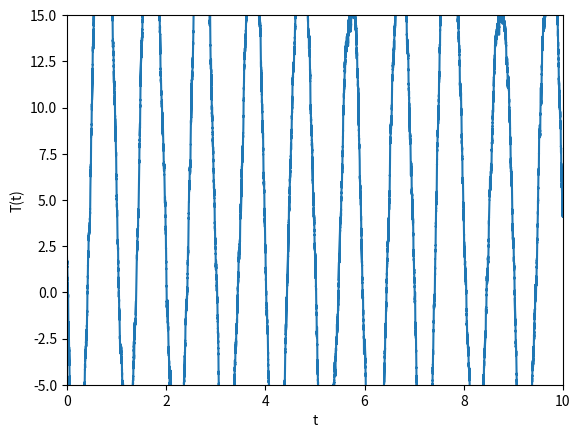

Write Python code to recreate this figure.
import numpy as np
import matplotlib.pyplot as plt


rng = np.random.default_rng(seed=2)


def dU_dT(T, U0, T1, T2):
    return 32 * U0 * (T - T1) * (T - T2) * (2 * T - T1 - T2) / (T1 - T2)**4


# Parâmetros
U0 = 1.0
T1 = 0.0
T2 = 10.0
g = 5.0
periodo = 1e0
omega = 2 * np.pi / periodo
epsilon = 100.0

n = 100001

t, dt = np.linspace(
    start=0.0,
    stop=1e1,
    num=n,
    retstep=True,
)

T_0 = T2
T = np.zeros(
    shape=n
)
T[0] = 2.0

# eta = rng.choice(
#     a=np.array([- 1, 1]) / np.sqrt(dt),
#     size=n
# )
eta = rng.normal(
    loc=0.0,
    scale=1.0 / np.sqrt(dt),
    size=n
)

# Prescrição de Itô
# T(t + dt) = T(t) + dt * ( -U'(T) + g * eta(t) )
for i in range(n - 1):
    F_i = - dU_dT(T[i], U0, T1, T2) - epsilon * np.cos(omega * t[i])
    T[i + 1] = T[i] + dt * (F_i + g * eta[i])


fig, ax = plt.subplots()

ax.set_xlabel('t')
# ax.set_xlim(100, 500)
ax.set_xlim(t.min(), t.max())

ax.set_ylabel('T(t)')
ax.set_ylim(-5, 15)

ax.plot(t, T)
fig.savefig('t.png')
# plt.show()
